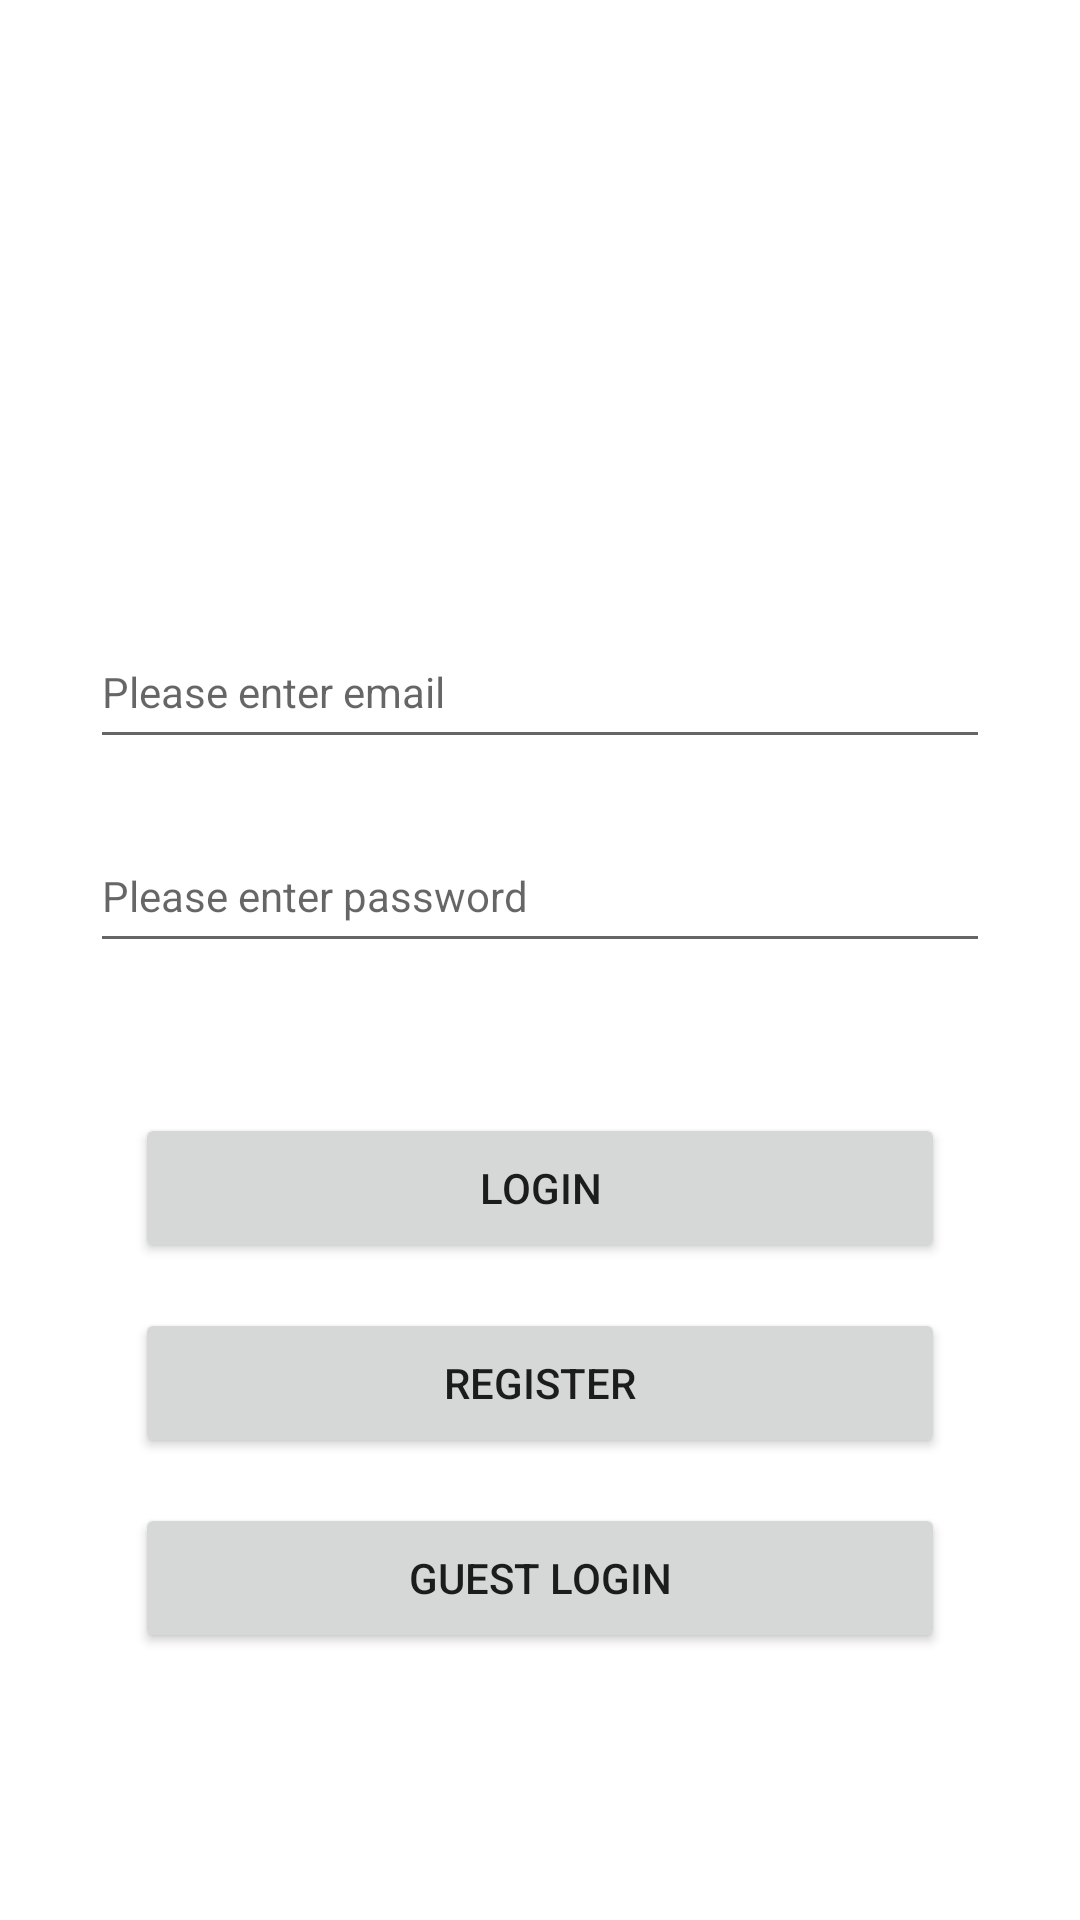

Layout XML and referenced resources for this Android screen:
<!-- AndroidManifest.xml: application theme Theme.WeTok -->
<!-- res/layout/activity_login.xml -->
<?xml version="1.0" encoding="utf-8"?>

<LinearLayout xmlns:android="http://schemas.android.com/apk/res/android"
    xmlns:tools="http://schemas.android.com/tools"
    android:layout_width="match_parent"
    android:layout_height="match_parent"
    android:orientation="vertical"
    tools:context=".view.LoginActivity">

    <ScrollView
        android:layout_width="match_parent"
        android:layout_height="match_parent"
        android:background="#FFFFFF">

        <LinearLayout
            android:layout_width="match_parent"
            android:layout_height="wrap_content"
            android:orientation="vertical">

            <ImageView
                android:layout_width="155dp"
                android:layout_height="145dp"
                android:layout_gravity="center"
                android:layout_marginTop="30dp"
                android:adjustViewBounds="false"
                android:contentDescription="@string/logo"
                android:cropToPadding="false"
                android:rotationX="-19"
                android:scaleType="centerInside"
                android:src="@drawable/logo2" />

            <EditText
                android:id="@+id/et_emailLogin"
                android:layout_width="300dp"
                android:layout_height="wrap_content"
                android:layout_gravity="center"
                android:layout_marginTop="30dp"
                android:autofillHints="Email"
                android:ems="10"
                android:hint="@string/etEmail"
                android:inputType="textEmailAddress"
                android:minHeight="48dp"
                android:textSize="14sp" />

            <EditText
                android:id="@+id/et_passwordLogin"
                android:layout_width="300dp"
                android:layout_height="wrap_content"
                android:layout_gravity="center"
                android:layout_marginTop="20dp"
                android:autofillHints="Password"
                android:hint="@string/etPassword"
                android:inputType="textPassword"
                android:maxLines="1"
                android:minHeight="48dp"
                android:textSize="14sp" />

            <Button
                android:id="@+id/btn_login"
                android:layout_width="270dp"
                android:layout_height="50dp"
                android:layout_gravity="center"
                android:layout_marginTop="50dp"
                android:text="@string/btnLogin" />

            <Button
                android:id="@+id/btn_register"
                android:layout_width="270dp"
                android:layout_height="50dp"
                android:layout_gravity="center"
                android:layout_marginTop="15dp"
                android:text="@string/btnRegister" />

            <Button
                android:id="@+id/btn_guestLogin"
                android:layout_width="270dp"
                android:layout_height="50dp"
                android:layout_gravity="center"
                android:layout_marginTop="15dp"
                android:text="@string/btnGuestMode" />
        </LinearLayout>
    </ScrollView>


</LinearLayout>
<!-- resources referenced by this layout -->
<resources>
  <string name="btnGuestMode">Guest login</string>
  <string name="btnLogin">Login</string>
  <string name="btnRegister">Register</string>
  <string name="etEmail">Please enter email</string>
  <string name="etPassword">Please enter password</string>
  <string name="logo">Logo</string>
  <style name="Theme.WeTok" parent="Theme.MaterialComponents.DayNight.DarkActionBar">
          
          <item name="colorPrimary">@color/Tiffany_blue</item>
          <item name="colorPrimaryVariant">@color/Tiffany_blue</item>
          <item name="colorOnPrimary">@color/white</item>
          
          <item name="colorSecondary">@color/teal_200</item>
          <item name="colorSecondaryVariant">@color/teal_700</item>
          <item name="colorOnSecondary">@color/black</item>
          
          <item name="android:statusBarColor" tools:targetApi="l">?attr/colorPrimaryVariant</item>
          
      </style>
  <color name="Tiffany_blue">#81D8D1</color>
  <color name="white">#FFFFFFFF</color>
  <color name="teal_200">#FF03DAC5</color>
  <color name="teal_700">#FF018786</color>
  <color name="black">#FF000000</color>
</resources>
